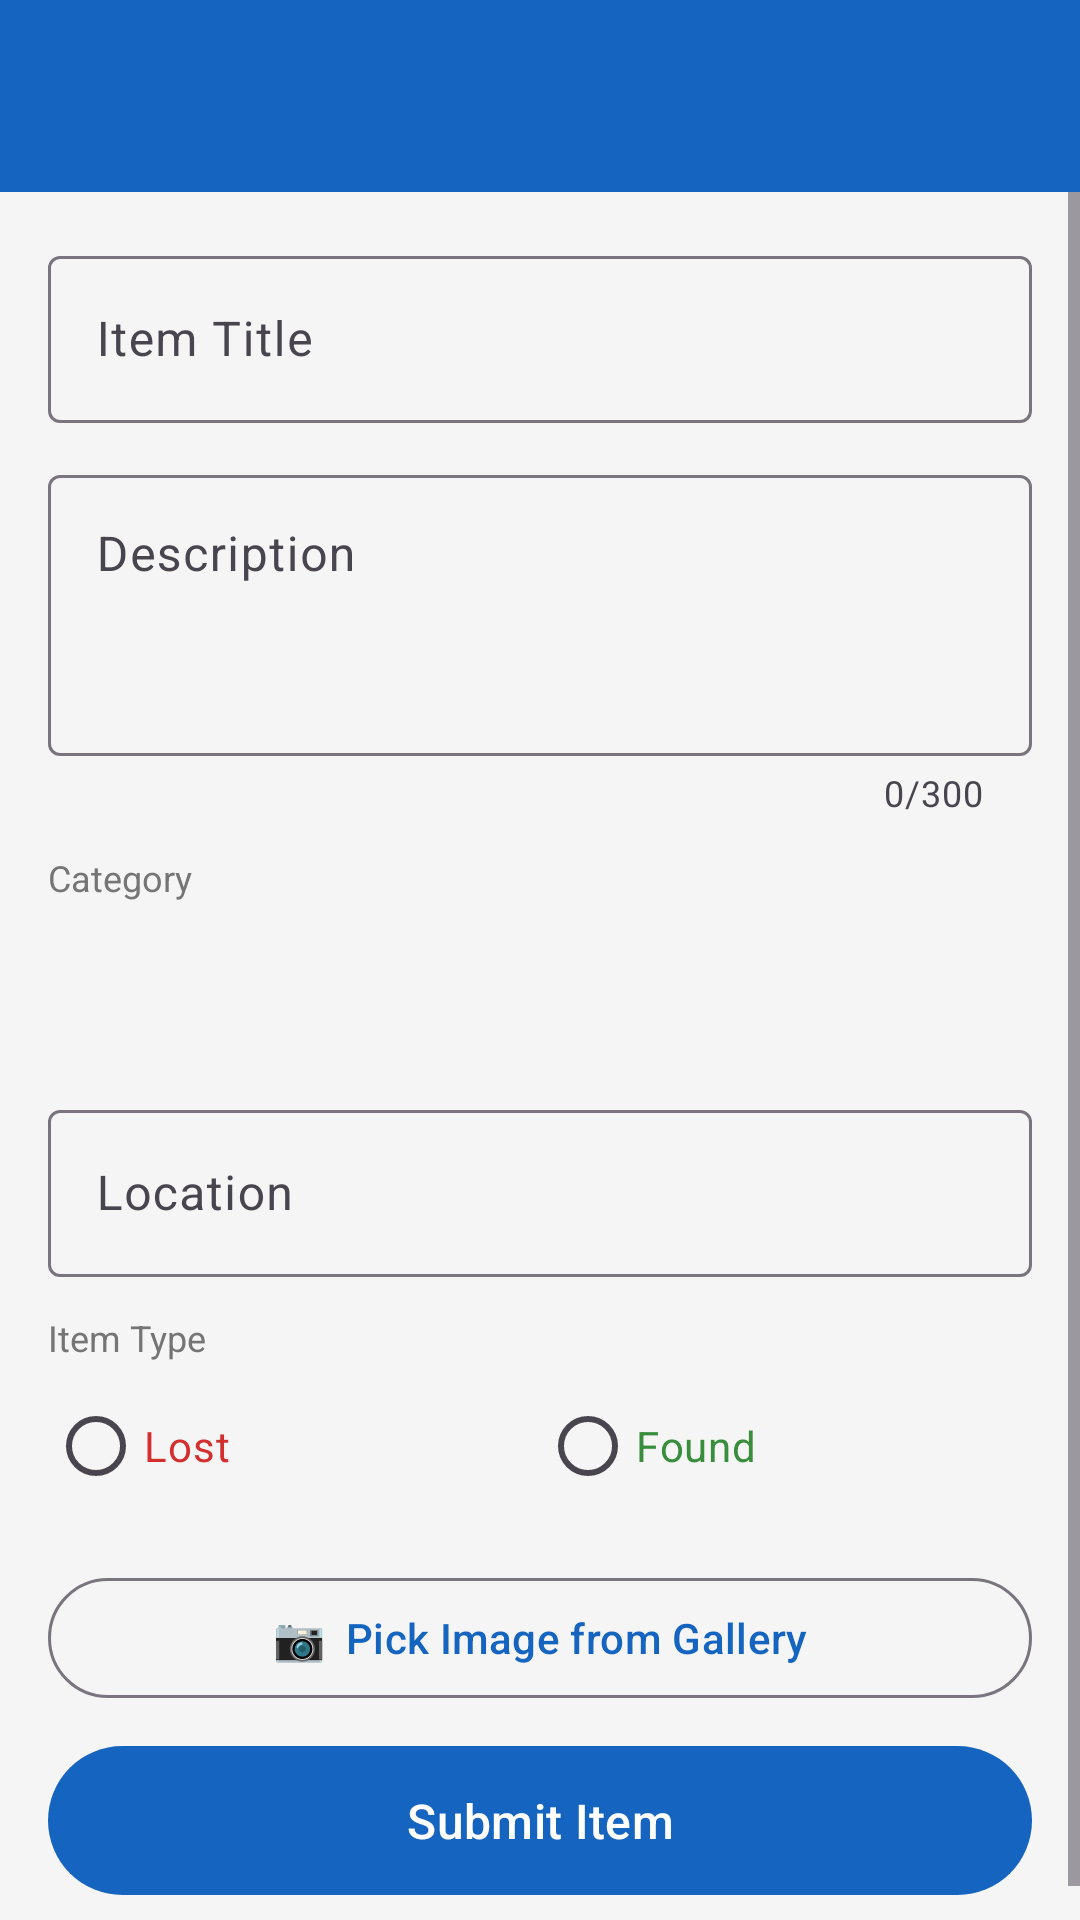

Produce the Android XML layout that renders to this screen, including the resource entries it uses.
<!-- AndroidManifest.xml: application theme Theme.LostAndFoundItems -->
<!-- res/layout/activity_add_item.xml -->
<?xml version="1.0" encoding="utf-8"?>
<LinearLayout xmlns:android="http://schemas.android.com/apk/res/android"
    xmlns:app="http://schemas.android.com/apk/res-auto"
    android:layout_width="match_parent"
    android:layout_height="match_parent"
    android:orientation="vertical"
    android:background="@color/background">

    <androidx.appcompat.widget.Toolbar
        android:id="@+id/toolbar"
        android:layout_width="match_parent"
        android:layout_height="?attr/actionBarSize"
        android:background="@color/primary"
        app:titleTextColor="@color/white" />

    <ScrollView
        android:layout_width="match_parent"
        android:layout_height="0dp"
        android:layout_weight="1">

        <LinearLayout
            android:layout_width="match_parent"
            android:layout_height="wrap_content"
            android:orientation="vertical"
            android:padding="16dp">

            <com.google.android.material.textfield.TextInputLayout
                android:layout_width="match_parent"
                android:layout_height="wrap_content"
                android:hint="Item Title"
                style="@style/Widget.Material3.TextInputLayout.OutlinedBox"
                android:layout_marginBottom="12dp">
                <com.google.android.material.textfield.TextInputEditText
                    android:id="@+id/et_title"
                    android:layout_width="match_parent"
                    android:layout_height="wrap_content"
                    android:inputType="textCapSentences" />
            </com.google.android.material.textfield.TextInputLayout>

            
            <com.google.android.material.textfield.TextInputLayout
                android:layout_width="match_parent"
                android:layout_height="wrap_content"
                android:hint="Description"
                style="@style/Widget.Material3.TextInputLayout.OutlinedBox"
                app:counterEnabled="true"
                app:counterMaxLength="300"
                android:layout_marginBottom="12dp">
                <com.google.android.material.textfield.TextInputEditText
                    android:id="@+id/et_description"
                    android:layout_width="match_parent"
                    android:layout_height="wrap_content"
                    android:inputType="textMultiLine"
                    android:minLines="3"
                    android:maxLines="6"
                    android:gravity="top"
                    android:maxLength="300" />
            </com.google.android.material.textfield.TextInputLayout>

            <TextView
                android:layout_width="wrap_content"
                android:layout_height="wrap_content"
                android:text="Category"
                android:textColor="@color/text_secondary"
                android:textSize="12sp"
                android:layout_marginBottom="4dp" />

            <Spinner
                android:id="@+id/spinner_category"
                android:layout_width="match_parent"
                android:layout_height="48dp"
                android:background="@drawable/rounded_card"
                android:padding="8dp"
                android:layout_marginBottom="12dp" />

            <com.google.android.material.textfield.TextInputLayout
                android:layout_width="match_parent"
                android:layout_height="wrap_content"
                android:hint="Location"
                style="@style/Widget.Material3.TextInputLayout.OutlinedBox"
                android:layout_marginBottom="12dp">
                <com.google.android.material.textfield.TextInputEditText
                    android:id="@+id/et_location"
                    android:layout_width="match_parent"
                    android:layout_height="wrap_content"
                    android:inputType="textCapSentences" />
            </com.google.android.material.textfield.TextInputLayout>

            <TextView
                android:layout_width="wrap_content"
                android:layout_height="wrap_content"
                android:text="Item Type"
                android:textColor="@color/text_secondary"
                android:textSize="12sp"
                android:layout_marginBottom="4dp" />

            <RadioGroup
                android:id="@+id/rg_type"
                android:layout_width="match_parent"
                android:layout_height="wrap_content"
                android:orientation="horizontal"
                android:layout_marginBottom="16dp">

                <RadioButton
                    android:id="@+id/rb_lost"
                    android:layout_width="0dp"
                    android:layout_height="wrap_content"
                    android:layout_weight="1"
                    android:text="Lost"
                    android:textColor="@color/lost_color" />

                <RadioButton
                    android:id="@+id/rb_found"
                    android:layout_width="0dp"
                    android:layout_height="wrap_content"
                    android:layout_weight="1"
                    android:text="Found"
                    android:textColor="@color/found_color" />
            </RadioGroup>

            
            <com.google.android.material.button.MaterialButton
                android:id="@+id/btn_pick_image"
                android:layout_width="match_parent"
                android:layout_height="wrap_content"
                android:text="📷  Pick Image from Gallery"
                style="@style/Widget.Material3.Button.OutlinedButton"
                android:layout_marginBottom="8dp" />

            
            <FrameLayout
                android:id="@+id/frame_preview"
                android:layout_width="match_parent"
                android:layout_height="wrap_content"
                android:visibility="gone"
                android:layout_marginBottom="16dp">

                <ImageView
                    android:id="@+id/iv_preview"
                    android:layout_width="match_parent"
                    android:layout_height="200dp"
                    android:scaleType="centerCrop"
                    android:background="@drawable/rounded_card" />

                <com.google.android.material.button.MaterialButton
                    android:id="@+id/btn_remove_image"
                    android:layout_width="wrap_content"
                    android:layout_height="wrap_content"
                    android:layout_gravity="top|end"
                    android:layout_margin="8dp"
                    android:text="✕"
                    android:textSize="14sp"
                    android:minWidth="0dp"
                    android:paddingStart="10dp"
                    android:paddingEnd="10dp"
                    app:backgroundTint="#CC000000"
                    android:textColor="@color/white" />
            </FrameLayout>

            <ProgressBar
                android:id="@+id/progress_bar"
                android:layout_width="wrap_content"
                android:layout_height="wrap_content"
                android:layout_gravity="center"
                android:visibility="gone"
                android:layout_marginBottom="8dp" />

            <com.google.android.material.button.MaterialButton
                android:id="@+id/btn_submit"
                android:layout_width="match_parent"
                android:layout_height="wrap_content"
                android:text="Submit Item"
                android:textSize="16sp"
                android:padding="14dp" />

        </LinearLayout>
    </ScrollView>
</LinearLayout>
<!-- resources referenced by this layout -->
<resources>
  <color name="background">#F5F5F5</color>
  <color name="found_color">#388E3C</color>
  <color name="lost_color">#D32F2F</color>
  <color name="primary">#1565C0</color>
  <color name="text_secondary">#757575</color>
  <color name="white">#FFFFFFFF</color>
  <style name="Theme.LostAndFoundItems" parent="Base.Theme.LostAndFoundItems" />
  <style name="Base.Theme.LostAndFoundItems" parent="Theme.Material3.DayNight.NoActionBar">
          <item name="colorPrimary">@color/primary</item>
          <item name="colorPrimaryDark">@color/primary_dark</item>
          <item name="colorAccent">@color/accent</item>
          <item name="android:windowBackground">@color/background</item>
          <item name="android:statusBarColor">@color/primary</item>
          <item name="android:navigationBarColor">@color/white</item>
          <item name="android:windowTranslucentStatus">false</item>
          <item name="android:windowTranslucentNavigation">false</item>
      </style>
  <color name="primary_dark">#0D47A1</color>
  <color name="accent">#FF6F00</color>
</resources>
